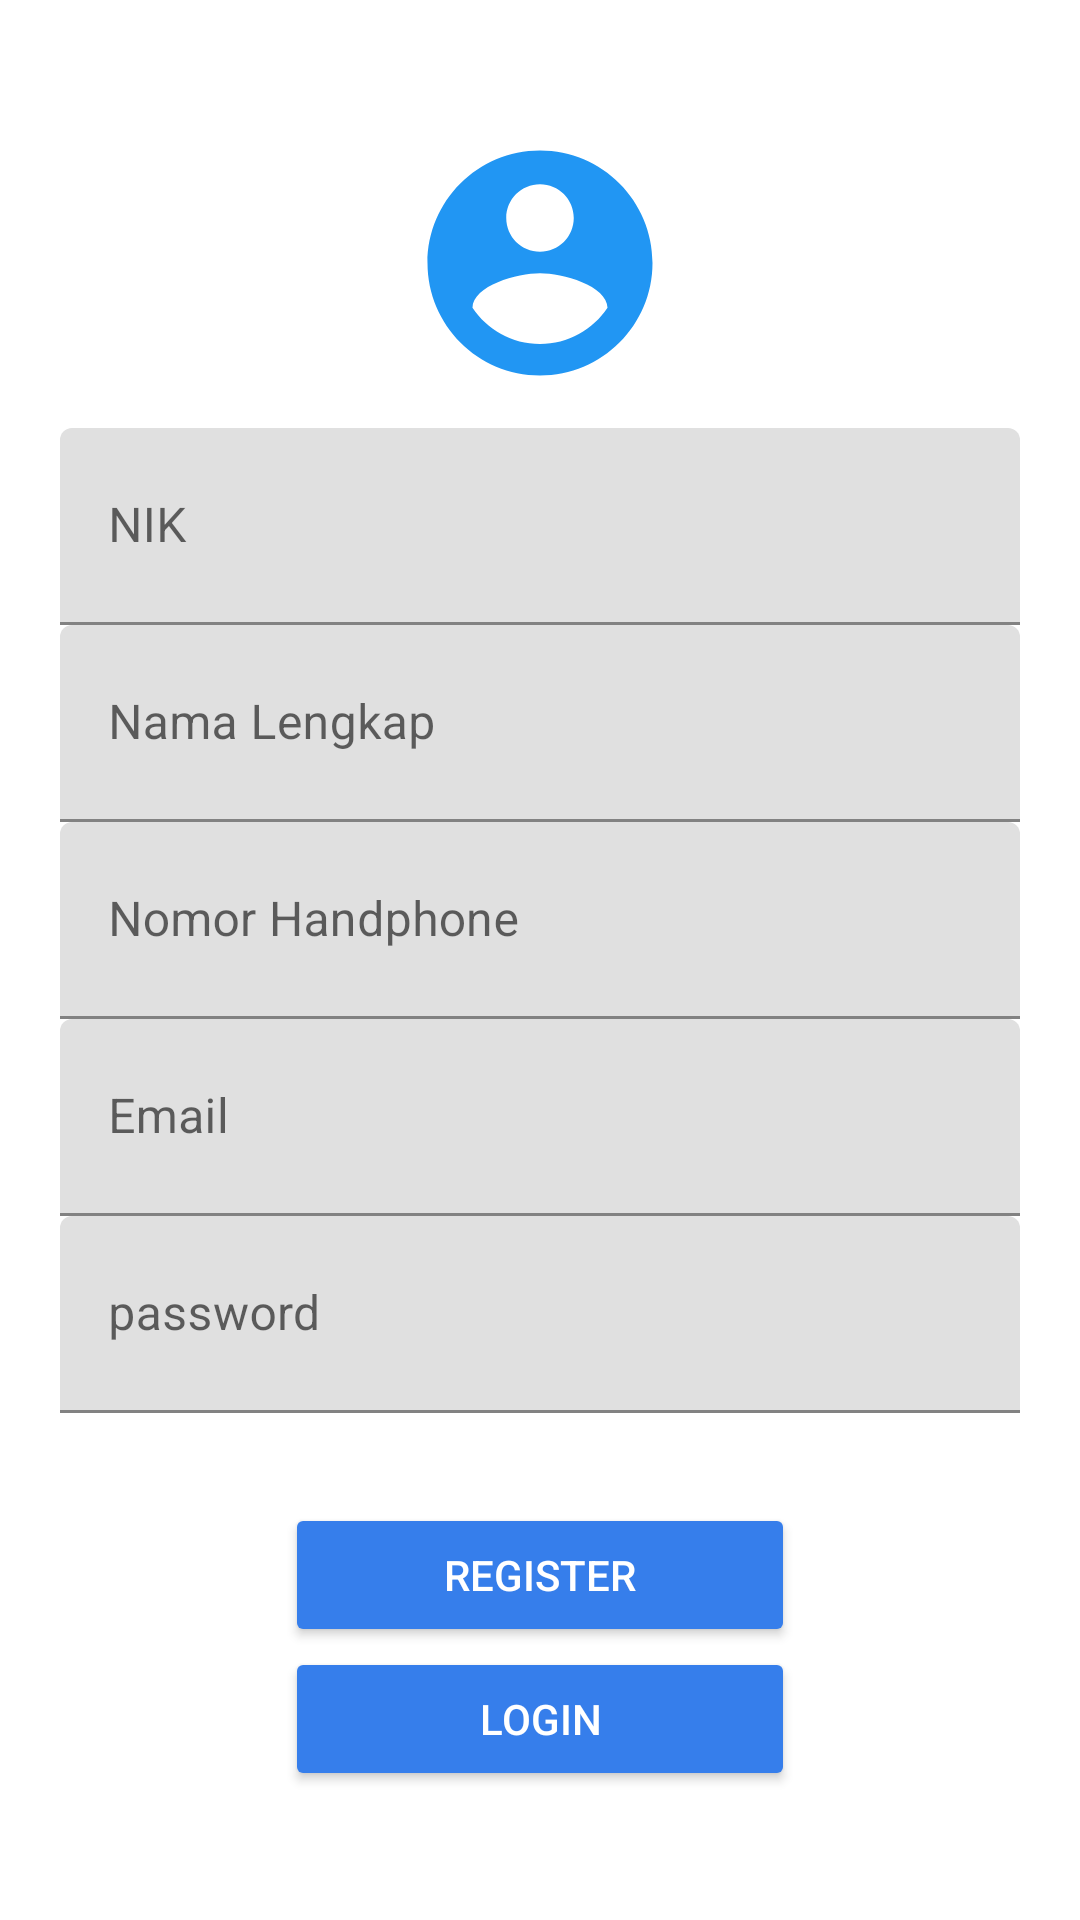

Write the Android layout XML for this screen, with the resource values it uses.
<!-- AndroidManifest.xml: application theme Theme.AppBelajarRumus -->
<!-- res/layout/activity_register.xml -->
<?xml version="1.0" encoding="utf-8"?>
<LinearLayout xmlns:android="http://schemas.android.com/apk/res/android"
    xmlns:app="http://schemas.android.com/apk/res-auto"
    xmlns:tools="http://schemas.android.com/tools"
    android:layout_width="match_parent"
    android:layout_height="match_parent"
    tools:context=".RegisterActivity"
    android:padding="20dp"
    android:gravity="center"
    android:orientation="vertical">

    <ImageView
        android:layout_width="match_parent"
        android:layout_height="90dp"
        android:src="@drawable/ic_logo"
        android:layout_marginBottom="10dp"/>

    <com.google.android.material.textfield.TextInputLayout
        android:layout_width="match_parent"
        android:layout_height="wrap_content">

        <EditText
            android:id="@+id/nik"
            android:layout_width="match_parent"
            android:layout_height="wrap_content"
            android:layout_gravity="center_horizontal"
            android:padding="22dp"
            android:hint="NIK"
            android:inputType="number"/>
    </com.google.android.material.textfield.TextInputLayout>

    <com.google.android.material.textfield.TextInputLayout
        android:layout_width="match_parent"
        android:layout_height="wrap_content">
        <EditText
            android:id="@+id/namalengkap"
            android:layout_width="match_parent"
            android:layout_height="wrap_content"
            android:layout_gravity="center_horizontal"
            android:padding="22dp"
            android:hint="Nama Lengkap"
            android:inputType="text"/>
    </com.google.android.material.textfield.TextInputLayout>

    <com.google.android.material.textfield.TextInputLayout
        android:layout_width="match_parent"
        android:layout_height="wrap_content">
        <EditText
            android:id="@+id/phone"
            android:layout_width="match_parent"
            android:layout_height="wrap_content"
            android:layout_gravity="center_horizontal"
            android:padding="22dp"
            android:hint="Nomor Handphone"
            android:inputType="phone"/>
    </com.google.android.material.textfield.TextInputLayout>

    <com.google.android.material.textfield.TextInputLayout
        android:layout_width="match_parent"
        android:layout_height="wrap_content">
        <EditText
            android:id="@+id/email"
            android:layout_width="match_parent"
            android:layout_height="wrap_content"
            android:layout_gravity="center_horizontal"
            android:padding="22dp"
            android:hint="Email"
            android:inputType="textEmailAddress"/>
    </com.google.android.material.textfield.TextInputLayout>

    <com.google.android.material.textfield.TextInputLayout
        android:layout_width="match_parent"
        android:layout_height="wrap_content">
        <EditText
            android:id="@+id/passwordRegister"
            android:layout_width="match_parent"
            android:layout_height="wrap_content"
            android:layout_gravity="center_horizontal"
            android:padding="22dp"
            android:hint="password"
            android:inputType="textPassword"/>
    </com.google.android.material.textfield.TextInputLayout>

    <Button
        android:id="@+id/btnRegisterOnRegister"
        android:layout_width="170dp"
        android:layout_height="wrap_content"
        android:layout_marginTop="30dp"
        android:textColor="@color/white"
        android:backgroundTint="@color/purple_500"
        android:text="REGISTER"/>

    <Button
        android:id="@+id/btnLoginOnRegister"
        android:layout_width="170dp"
        android:layout_height="wrap_content"
        android:textColor="@color/white"
        android:backgroundTint="@color/purple_500"
        android:text="LOGIN"/>

</LinearLayout>
<!-- resources referenced by this layout -->
<resources>
  <color name="purple_500">#367EEB</color>
  <color name="white">#FFFFFFFF</color>
  <!-- drawable ic_logo (drawable) -->
  <vector android:height="40dp" android:tint="#2196F3"
      android:viewportHeight="24" android:viewportWidth="24"
      android:width="40dp" xmlns:android="http://schemas.android.com/apk/res/android">
      <path android:fillColor="@android:color/white" android:pathData="M12,2C6.48,2 2,6.48 2,12s4.48,10 10,10 10,-4.48 10,-10S17.52,2 12,2zM12,5c1.66,0 3,1.34 3,3s-1.34,3 -3,3 -3,-1.34 -3,-3 1.34,-3 3,-3zM12,19.2c-2.5,0 -4.71,-1.28 -6,-3.22 0.03,-1.99 4,-3.08 6,-3.08 1.99,0 5.97,1.09 6,3.08 -1.29,1.94 -3.5,3.22 -6,3.22z"/>
  </vector>
  <style name="Theme.AppBelajarRumus" parent="Theme.MaterialComponents.DayNight.DarkActionBar">
          
          <item name="colorPrimary">@color/purple_500</item>
          <item name="colorPrimaryVariant">@color/purple_700</item>
          <item name="colorOnPrimary">@color/white</item>
          
          <item name="colorSecondary">@color/teal_200</item>
          <item name="colorSecondaryVariant">@color/teal_700</item>
          <item name="colorOnSecondary">@color/black</item>
          
          <item name="android:statusBarColor">?attr/colorPrimaryVariant</item>
          
      </style>
  <color name="purple_700">#FF3700B3</color>
  <color name="teal_200">#60B6DD</color>
  <color name="teal_700">#FF018786</color>
  <color name="black">#FF000000</color>
</resources>
